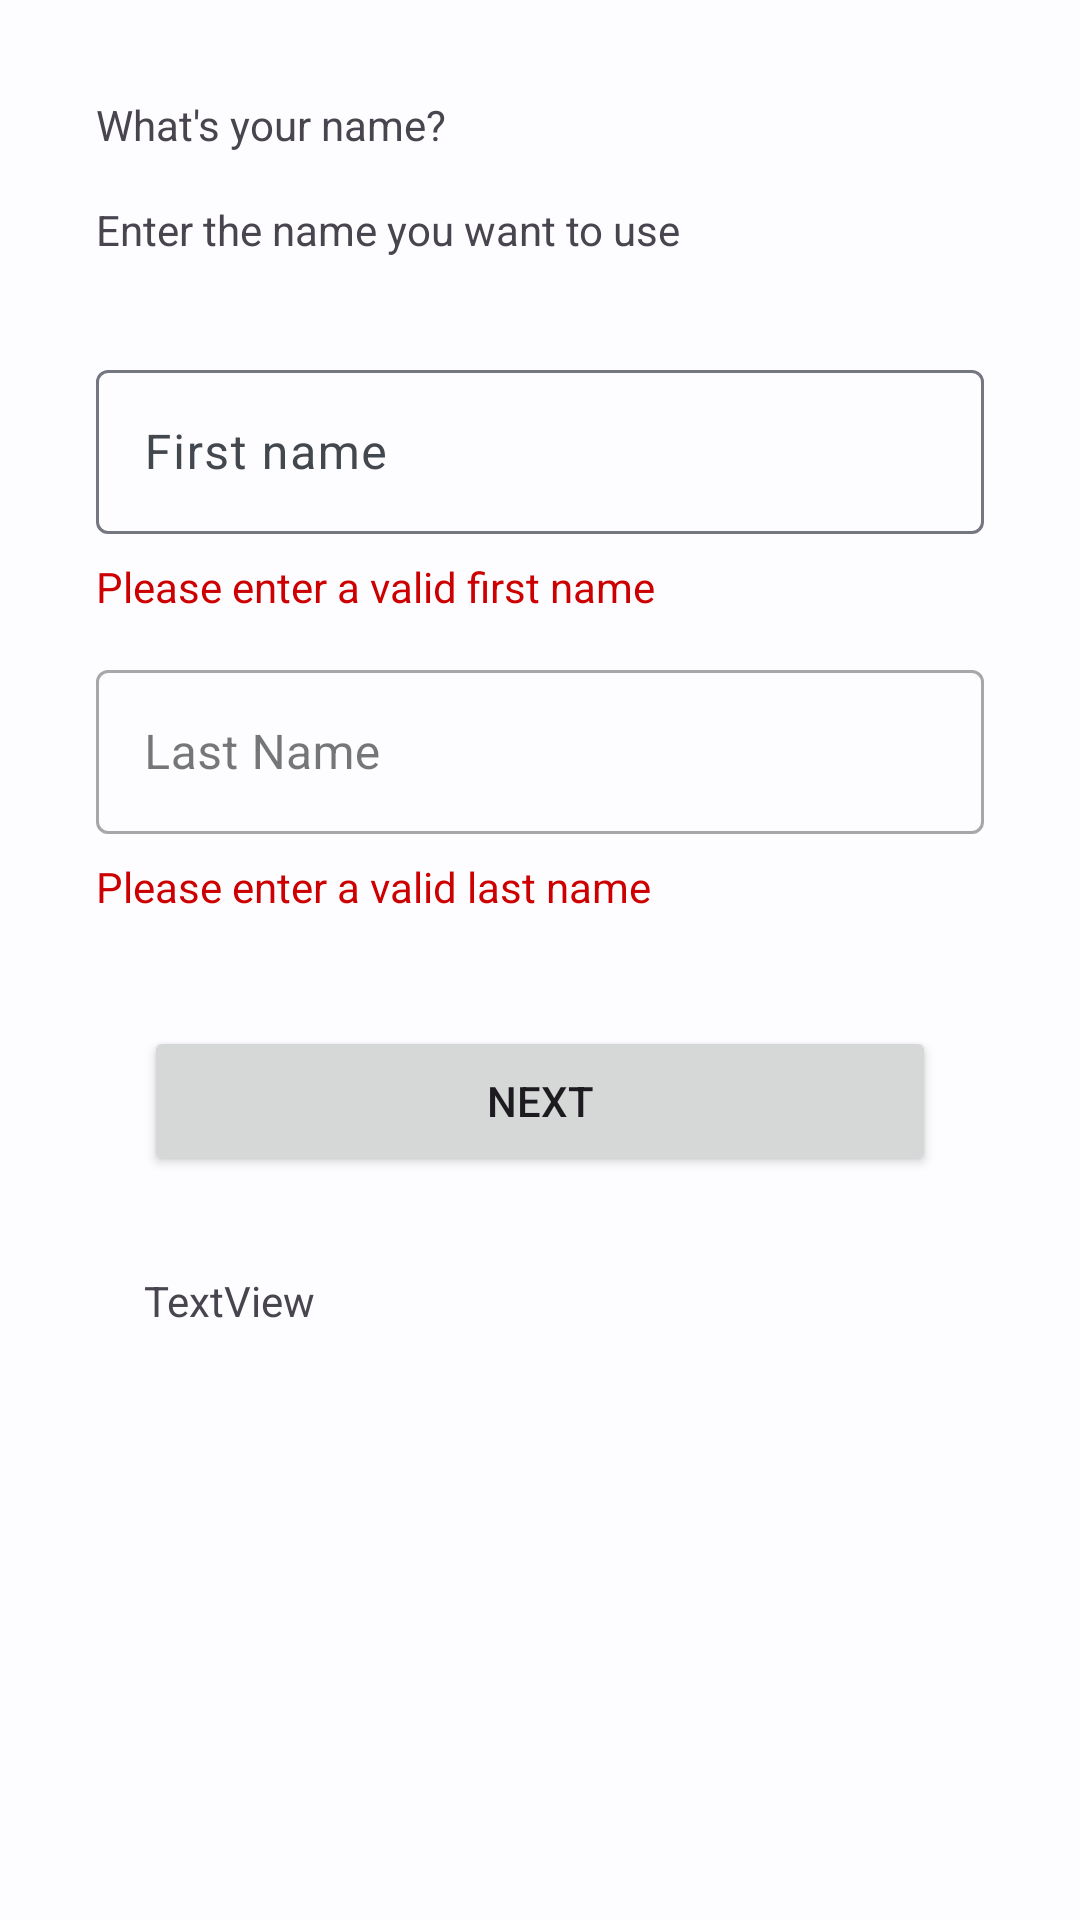

Here is an Android app screen rendered from its layout file. Give the layout XML and the strings, colors and styles it references.
<!-- AndroidManifest.xml: application theme AppTheme -->
<!-- res/layout/fragment_register_name.xml -->
<?xml version="1.0" encoding="utf-8"?>
<androidx.constraintlayout.widget.ConstraintLayout xmlns:android="http://schemas.android.com/apk/res/android"
    xmlns:app="http://schemas.android.com/apk/res-auto"
    xmlns:tools="http://schemas.android.com/tools"
    android:layout_width="match_parent"
    android:layout_height="match_parent"
    tools:context=".ui.register.fragments.RegisterNameFragment">

    <TextView
        android:id="@+id/textView3"
        android:layout_width="wrap_content"
        android:layout_height="wrap_content"
        android:layout_marginStart="32dp"
        android:layout_marginTop="32dp"
        android:text="@string/register_name_title"
        app:layout_constraintStart_toStartOf="parent"
        app:layout_constraintTop_toTopOf="parent" />

    <TextView
        android:id="@+id/textView8"
        android:layout_width="wrap_content"
        android:layout_height="wrap_content"
        android:layout_marginTop="16dp"
        android:text="@string/register_name_desc"
        app:layout_constraintStart_toStartOf="@+id/textView3"
        app:layout_constraintTop_toBottomOf="@+id/textView3" />

    <com.google.android.material.textfield.TextInputLayout
        android:id="@+id/textInputLayout2"

        android:layout_width="match_parent"
        android:layout_height="60dp"
        android:layout_marginStart="32dp"
        android:layout_marginTop="32dp"
        android:layout_marginEnd="32dp"
        app:layout_constraintEnd_toEndOf="parent"
        app:layout_constraintStart_toStartOf="parent"
        app:layout_constraintTop_toBottomOf="@+id/textView8">


        <EditText
            android:id="@+id/etRegFirstName"
            android:layout_width="match_parent"
            android:layout_height="match_parent"
            android:layout_weight="1"
            android:ems="10"

            android:hint="First name"
            android:inputType="textCapSentences" />
    </com.google.android.material.textfield.TextInputLayout>

    <com.google.android.material.textfield.TextInputLayout
        android:id="@+id/textInputLayout3"
        style="@style/Widget.MaterialComponents.TextInputLayout.OutlinedBox.Dense"
        android:layout_width="match_parent"
        android:layout_height="60dp"
        android:layout_marginStart="32dp"
        android:layout_marginTop="40dp"
        android:layout_marginEnd="32dp"
        app:layout_constraintEnd_toEndOf="parent"
        app:layout_constraintStart_toStartOf="parent"
        app:layout_constraintTop_toBottomOf="@+id/textInputLayout2">

        <EditText
            android:id="@+id/etRegLastName"
            android:layout_width="match_parent"
            android:layout_height="match_parent"
            android:layout_weight="1"
            android:ems="10"
            android:hint="Last Name"
            android:inputType="textCapSentences"  />
    </com.google.android.material.textfield.TextInputLayout>

    <Button
        android:id="@+id/btnRegNameNext"
        android:layout_width="match_parent"
        android:layout_height="50dp"
        android:layout_marginStart="48dp"
        android:layout_marginTop="64dp"
        android:layout_marginEnd="48dp"
        android:text="@string/btn_next"
        app:layout_constraintEnd_toEndOf="parent"
        app:layout_constraintStart_toStartOf="parent"
        app:layout_constraintTop_toBottomOf="@+id/textInputLayout3" />

    <TextView
        android:id="@+id/tvLastNameError"
        android:layout_width="wrap_content"
        android:layout_height="wrap_content"
        android:layout_marginTop="8dp"
        android:text="@string/register_lastName_error"
        android:textColor="@android:color/holo_red_dark"
        app:layout_constraintStart_toStartOf="@+id/textInputLayout3"
        app:layout_constraintTop_toBottomOf="@+id/textInputLayout3" />

    <TextView
        android:id="@+id/tvFirstNameError"
        android:layout_width="wrap_content"
        android:layout_height="wrap_content"
        android:layout_marginTop="8dp"
        android:text="@string/register_firstName_error"
        android:textColor="@android:color/holo_red_dark"
        app:layout_constraintStart_toStartOf="@+id/textInputLayout2"
        app:layout_constraintTop_toBottomOf="@+id/textInputLayout2" />

    <TextView
        android:id="@+id/textView9"
        android:layout_width="wrap_content"
        android:layout_height="wrap_content"
        android:layout_marginTop="32dp"
        android:text="TextView"
        app:layout_constraintStart_toStartOf="@+id/btnRegNameNext"
        app:layout_constraintTop_toBottomOf="@+id/btnRegNameNext" />

</androidx.constraintlayout.widget.ConstraintLayout>
<!-- resources referenced by this layout -->
<resources>
  <string name="btn_next">Next</string>
  <string name="register_firstName_error">Please enter a valid first name</string>
  <string name="register_lastName_error">Please enter a valid last name</string>
  <string name="register_name_desc">Enter the name you want to use</string>
  <string name="register_name_title">What\'s your name?</string>
  <color name="md_theme_light_primary">#005FAE</color>
  <color name="md_theme_light_onPrimary">#FFFFFF</color>
  <color name="md_theme_light_primaryContainer">#D4E3FF</color>
  <color name="md_theme_light_onPrimaryContainer">#001C3A</color>
  <color name="md_theme_light_secondary">#545F71</color>
  <color name="md_theme_light_onSecondary">#FFFFFF</color>
  <color name="md_theme_light_secondaryContainer">#D8E3F8</color>
  <color name="md_theme_light_onSecondaryContainer">#111C2B</color>
  <color name="md_theme_light_tertiary">#6D5676</color>
  <color name="md_theme_light_onTertiary">#FFFFFF</color>
  <color name="md_theme_light_tertiaryContainer">#F7D8FF</color>
  <color name="md_theme_light_onTertiaryContainer">#271430</color>
  <color name="md_theme_light_error">#BA1A1A</color>
  <color name="md_theme_light_errorContainer">#FFDAD6</color>
  <color name="md_theme_light_onError">#FFFFFF</color>
  <color name="md_theme_light_onErrorContainer">#410002</color>
  <color name="md_theme_light_background">#FDFCFF</color>
  <color name="md_theme_light_onBackground">#1A1C1E</color>
  <color name="md_theme_light_surface">#FDFCFF</color>
  <color name="md_theme_light_onSurface">#1A1C1E</color>
  <color name="md_theme_light_surfaceVariant">#E0E2EC</color>
  <color name="md_theme_light_onSurfaceVariant">#43474E</color>
  <color name="md_theme_light_outline">#74777F</color>
  <color name="md_theme_light_inverseOnSurface">#F1F0F4</color>
  <color name="md_theme_light_inverseSurface">#2F3033</color>
  <color name="md_theme_light_inversePrimary">#A5C8FF</color>
</resources>
